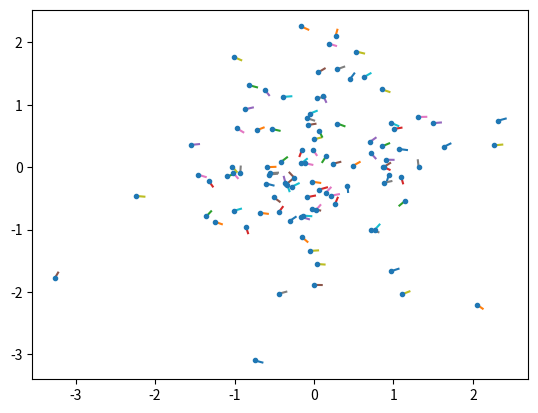

Here is the Python script that generated this plot:
#!/usr/bin/env python3
# -*- coding: utf-8 -*-
"""
Created on Mon Jul 17 14:18:08 2023

@author: hrb_xubu
"""
from numpy.random import randn
from numpy import c_, exp
from matplotlib.pyplot import *
xyt = randn(3,100)
z = c_[[1,1j,0] @ xyt,[1,1j,0] @ xyt + 0.1*exp(1j*xyt[-1,:])]
plot( z.T.real, z.T.imag, '-' )
plot(z[:,0].real,z[:,0].imag,'.')